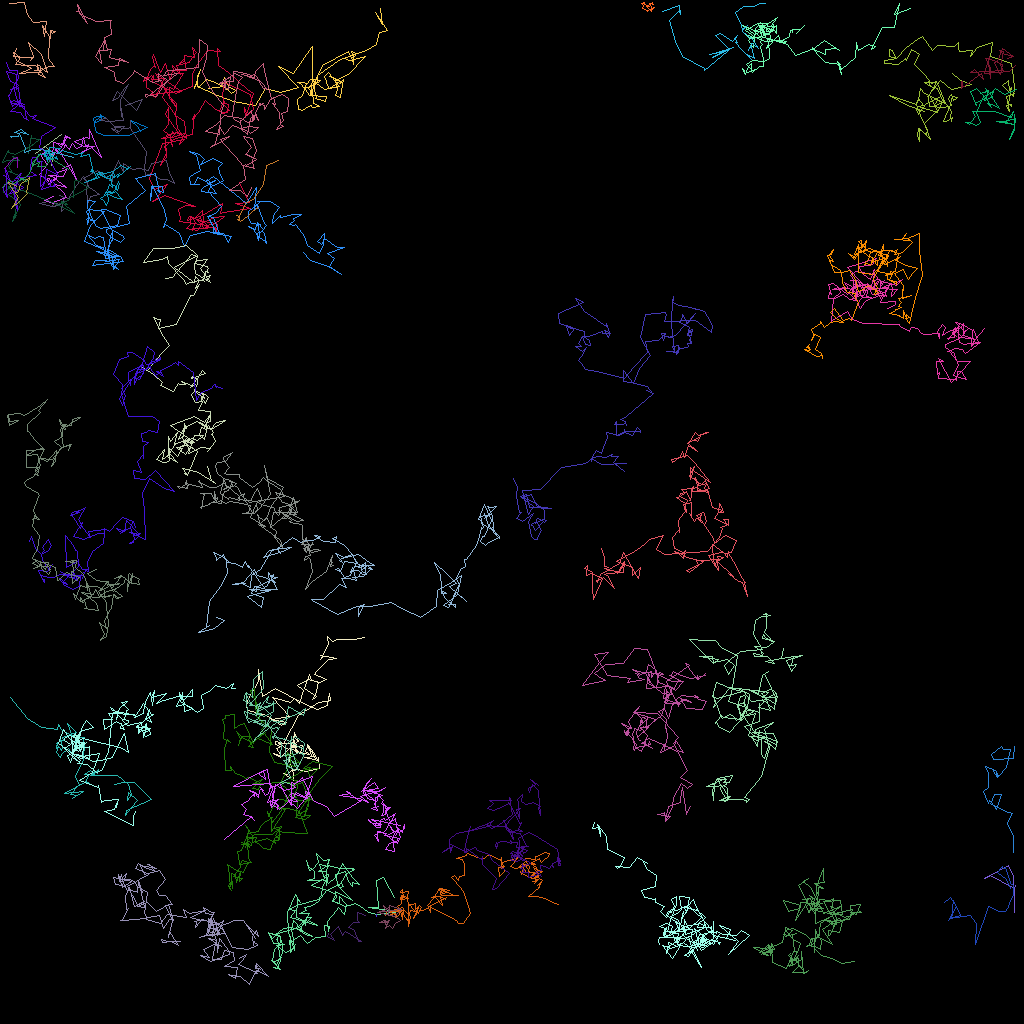

The table this chart was drawn from, first rows:
traj_idx, frame, x, y, z
3, 0, 17.54, 16.42, 0.0
3, 1, 17.23, 15.84, 0.0
3, 3, 16.27, 15.06, 0.0
3, 4, 18.32, 15.88, 0.0
3, 5, 16.04, 16.82, 0.0
3, 6, 12.98, 16.88, 0.0
3, 7, 11.95, 16.5, 0.0
3, 8, 11.87, 16.08, 0.0
3, 9, 11.69, 14.69, 0.0
3, 10, 11.97, 14.51, 0.0
3, 11, 12.62, 14.53, 0.0
3, 12, 11.92, 15.05, 0.0
3, 13, 11.94, 15.29, 0.0
3, 14, 12.65, 14.91, 0.0
3, 16, 12.52, 14.22, 0.0
3, 17, 13.13, 14.8, 0.0
3, 18, 13.16, 14.68, 0.0
300, 24, 13.88, 16.01, 0.0
1, 0, 14.2, 97.98, 0.0
1, 1, 15.29, 97.76, 0.0
1, 2, 16.75, 97.69, 0.0
1, 3, 18.86, 99.92, 0.0
1, 4, 15.81, 101.2, 0.0
1, 5, 15.66, 101.9, 0.0
1, 6, 15.91, 101.5, 0.0
1, 7, 17.08, 100, 0.0
1, 8, 15.98, 99.04, 0.0
1, 9, 15.91, 100, 0.0
1, 10, 16.4, 99.3, 0.0
1, 11, 16.04, 98.02, 0.0
1, 12, 14.6, 96.9, 0.0
1, 13, 11.25, 96.85, 0.0
1, 14, 12.27, 96.17, 0.0
1, 15, 12.13, 96.62, 0.0
1, 16, 12.04, 96.42, 0.0
1, 17, 11.5, 96.7, 0.0
1, 18, 11.75, 96.39, 0.0
1, 19, 11.81, 96.89, 0.0
1, 20, 11.19, 96.24, 0.0
1, 21, 10.51, 96.73, 0.0
1, 22, 11.08, 96.73, 0.0
1, 23, 10.68, 97.76, 0.0
1, 24, 11.07, 97.92, 0.0
1, 25, 10.76, 97.66, 0.0
1, 26, 8.005, 99.13, 0.0
1, 27, 10.43, 98.84, 0.0
1, 28, 8.977, 99.74, 0.0
1, 29, 9.544, 99.4, 0.0
1, 30, 8.723, 99.24, 0.0
1, 31, 9.823, 97.94, 0.0
1, 32, 9.401, 97.01, 0.0
1, 33, 10.33, 94.89, 0.0
1, 34, 10.53, 92.88, 0.0
1, 35, 10.28, 92.95, 0.0
1, 36, 10.45, 92.08, 0.0
1, 37, 9.421, 92.24, 0.0
1, 38, 9.304, 93.9, 0.0
1, 39, 9.057, 94.2, 0.0
1, 40, 8.449, 93.55, 0.0
1, 41, 7.634, 94.2, 0.0
... 5,781 more rows
